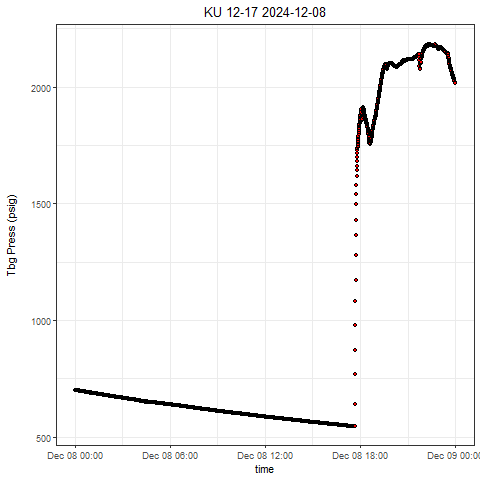

The file beside this chart, header and first rows:
, Well, Tag, DateTime, Value
1, KU 12-17, press, 2024-12-08 00:00:00.0000000, 701.9
2, KU 12-17, press, 2024-12-08 00:00:13.3820000, 701.9
3, KU 12-17, press, 2024-12-08 00:00:58.3760000, 701.9
4, KU 12-17, press, 2024-12-08 00:01:03.3750000, 701.6
5, KU 12-17, press, 2024-12-08 00:01:38.3700000, 701.6
6, KU 12-17, press, 2024-12-08 00:02:03.3660000, 701.5
7, KU 12-17, press, 2024-12-08 00:02:38.3600000, 701.4
8, KU 12-17, press, 2024-12-08 00:03:13.3550000, 701.3
9, KU 12-17, press, 2024-12-08 00:03:53.3490000, 701.3
10, KU 12-17, press, 2024-12-08 00:04:08.3470000, 701.2
11, KU 12-17, press, 2024-12-08 00:04:38.3580000, 701.2
12, KU 12-17, press, 2024-12-08 00:05:03.3540000, 700.9
13, KU 12-17, press, 2024-12-08 00:05:48.3470000, 700.9
14, KU 12-17, press, 2024-12-08 00:06:03.3450000, 700.9
15, KU 12-17, press, 2024-12-08 00:06:43.3390000, 700.6
16, KU 12-17, press, 2024-12-08 00:07:18.3330000, 700.6
17, KU 12-17, press, 2024-12-08 00:07:33.3310000, 700.5
18, KU 12-17, press, 2024-12-08 00:08:28.3230000, 700.3
19, KU 12-17, press, 2024-12-08 00:08:33.3220000, 700.2
20, KU 12-17, press, 2024-12-08 00:09:08.3320000, 700.2
21, KU 12-17, press, 2024-12-08 00:09:38.3270000, 700
22, KU 12-17, press, 2024-12-08 00:10:13.3220000, 699.9
23, KU 12-17, press, 2024-12-08 00:10:33.3190000, 699.8
24, KU 12-17, press, 2024-12-08 00:11:08.3140000, 699.7
25, KU 12-17, press, 2024-12-08 00:11:48.3080000, 699.5
26, KU 12-17, press, 2024-12-08 00:12:03.3050000, 699.4
27, KU 12-17, press, 2024-12-08 00:12:43.2990000, 699.6
28, KU 12-17, press, 2024-12-08 00:13:23.2930000, 699.2
29, KU 12-17, press, 2024-12-08 00:13:33.2910000, 699.2
30, KU 12-17, press, 2024-12-08 00:14:18.3000000, 699
31, KU 12-17, press, 2024-12-08 00:14:38.2970000, 699
32, KU 12-17, press, 2024-12-08 00:15:08.2920000, 699
33, KU 12-17, press, 2024-12-08 00:15:43.2870000, 698.9
34, KU 12-17, press, 2024-12-08 00:16:23.2810000, 698.6
35, KU 12-17, press, 2024-12-08 00:16:33.2790000, 698.6
36, KU 12-17, press, 2024-12-08 00:17:08.2740000, 698.5
37, KU 12-17, press, 2024-12-08 00:17:33.2700000, 698.4
38, KU 12-17, press, 2024-12-08 00:18:18.2790000, 698.2
39, KU 12-17, press, 2024-12-08 00:18:33.2770000, 698.1
40, KU 12-17, press, 2024-12-08 00:19:03.2720000, 698
41, KU 12-17, press, 2024-12-08 00:19:33.2670000, 697.9
42, KU 12-17, press, 2024-12-08 00:20:08.2620000, 697.9
43, KU 12-17, press, 2024-12-08 00:20:43.2560000, 697.7
44, KU 12-17, press, 2024-12-08 00:21:08.2530000, 697.5
45, KU 12-17, press, 2024-12-08 00:21:43.2470000, 697.5
46, KU 12-17, press, 2024-12-08 00:22:08.2430000, 697.5
47, KU 12-17, press, 2024-12-08 00:22:48.2370000, 697.3
48, KU 12-17, press, 2024-12-08 00:23:08.2500000, 697.4
49, KU 12-17, press, 2024-12-08 00:23:38.2450000, 697.1
50, KU 12-17, press, 2024-12-08 00:24:03.2410000, 696.9
51, KU 12-17, press, 2024-12-08 00:24:33.2370000, 697
52, KU 12-17, press, 2024-12-08 00:25:13.2300000, 697
53, KU 12-17, press, 2024-12-08 00:25:38.2270000, 696.7
54, KU 12-17, press, 2024-12-08 00:26:03.2230000, 696.6
55, KU 12-17, press, 2024-12-08 00:26:38.2170000, 696.6
56, KU 12-17, press, 2024-12-08 00:27:03.2130000, 696.7
57, KU 12-17, press, 2024-12-08 00:27:43.2230000, 696.6
58, KU 12-17, press, 2024-12-08 00:28:03.2200000, 696.3
59, KU 12-17, press, 2024-12-08 00:28:38.2140000, 696.2
60, KU 12-17, press, 2024-12-08 00:29:13.2090000, 696
... 2,790 more rows
